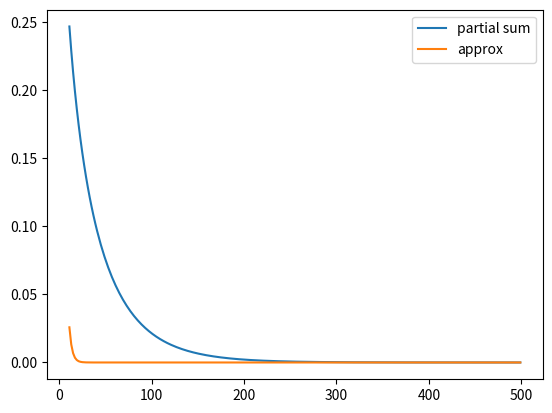

Recreate this plot in Python.
import numpy as np
import matplotlib.pyplot as plt
from scipy.special import comb


def binom_partial_sum(n,p=.5):
    b_sum=0
    for j in range(int(n/2)+1):
        b_sum+=comb(n,j)*(1+p)**j
    return b_sum/(2+p)**n

sums = np.array([binom_partial_sum(i,p=0.5) for i in range(11,501,2)])
sums2 = (2+0.5-0.5**0.5)**np.arange(11,501,2)/(2+0.5)**np.arange(11,501,2)

plt.plot(np.arange(11,501,2),sums,label="partial sum")
plt.plot(np.arange(11,501,2),sums2,label="approx")
plt.legend()
plt.show()

#https://www.wolframalpha.com/input/?i=sum+%28n+choose+j%29+%281%2Bp%29%5Ej%2C+j%3Dn%2F2%2B1+to+n
#https://www.ncbi.nlm.nih.gov/pmc/articles/PMC5839521/
